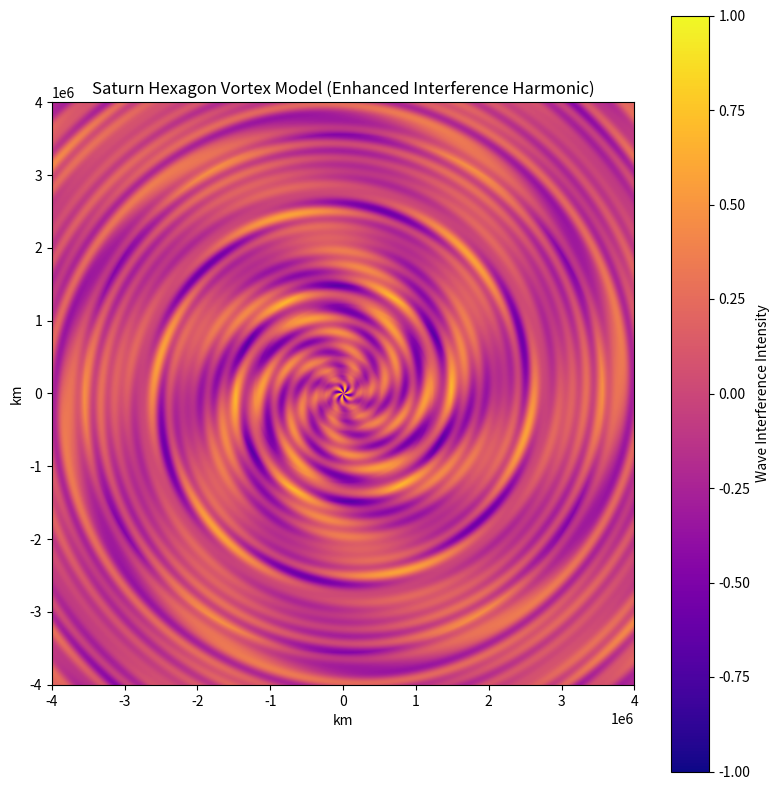

Write the Python code that produced this figure.
import numpy as np
import matplotlib.pyplot as plt

# Constants
km_per_pixel = 1e4  # resolution scaling
grid_range_km = 4e6  # 4 million km in each direction

# Define moons: (name, orbital radius in km)
moons = [
    ("Mimas", 185540),
    ("Enceladus", 238020),
    ("Tethys", 294660),
    ("Dione", 377400),
    ("Rhea", 527040),
    ("Titan", 1221870),
    ("Hyperion", 1481100),
    ("Iapetus", 3561300)
]

# Grid setup
n_points = 1000
x = np.linspace(-grid_range_km, grid_range_km, n_points)
y = np.linspace(-grid_range_km, grid_range_km, n_points)
X, Y = np.meshgrid(x, y)

# Polar coordinates
R = np.sqrt(X**2 + Y**2)
Theta = np.arctan2(Y, X)

# Construct vortex interference field
field = np.zeros_like(R)
n_fold_symmetry = 6  # hexagonal harmonic

for name, radius in moons:
    # Radial wave component centered on orbital radius
    k = 2 * np.pi / radius
    wave = np.cos(k * R - n_fold_symmetry * Theta)

    # Logarithmic damping for distance
    damping = 1 / (1 + np.log(1 + (np.abs(R - radius) / 1e5)))

    # Combine components
    field += wave * damping

# Normalize
field /= np.max(np.abs(field))

# Plotting
plt.figure(figsize=(8, 8))
plt.imshow(field, extent=[-grid_range_km, grid_range_km, -grid_range_km, grid_range_km],
           origin='lower', cmap='plasma')
plt.colorbar(label='Wave Interference Intensity')
plt.title("Saturn Hexagon Vortex Model (Enhanced Interference Harmonic)")
plt.xlabel('km')
plt.ylabel('km')
plt.tight_layout()
plt.savefig("saturn_hexagon_vortex_interference_model.png", dpi=300)
